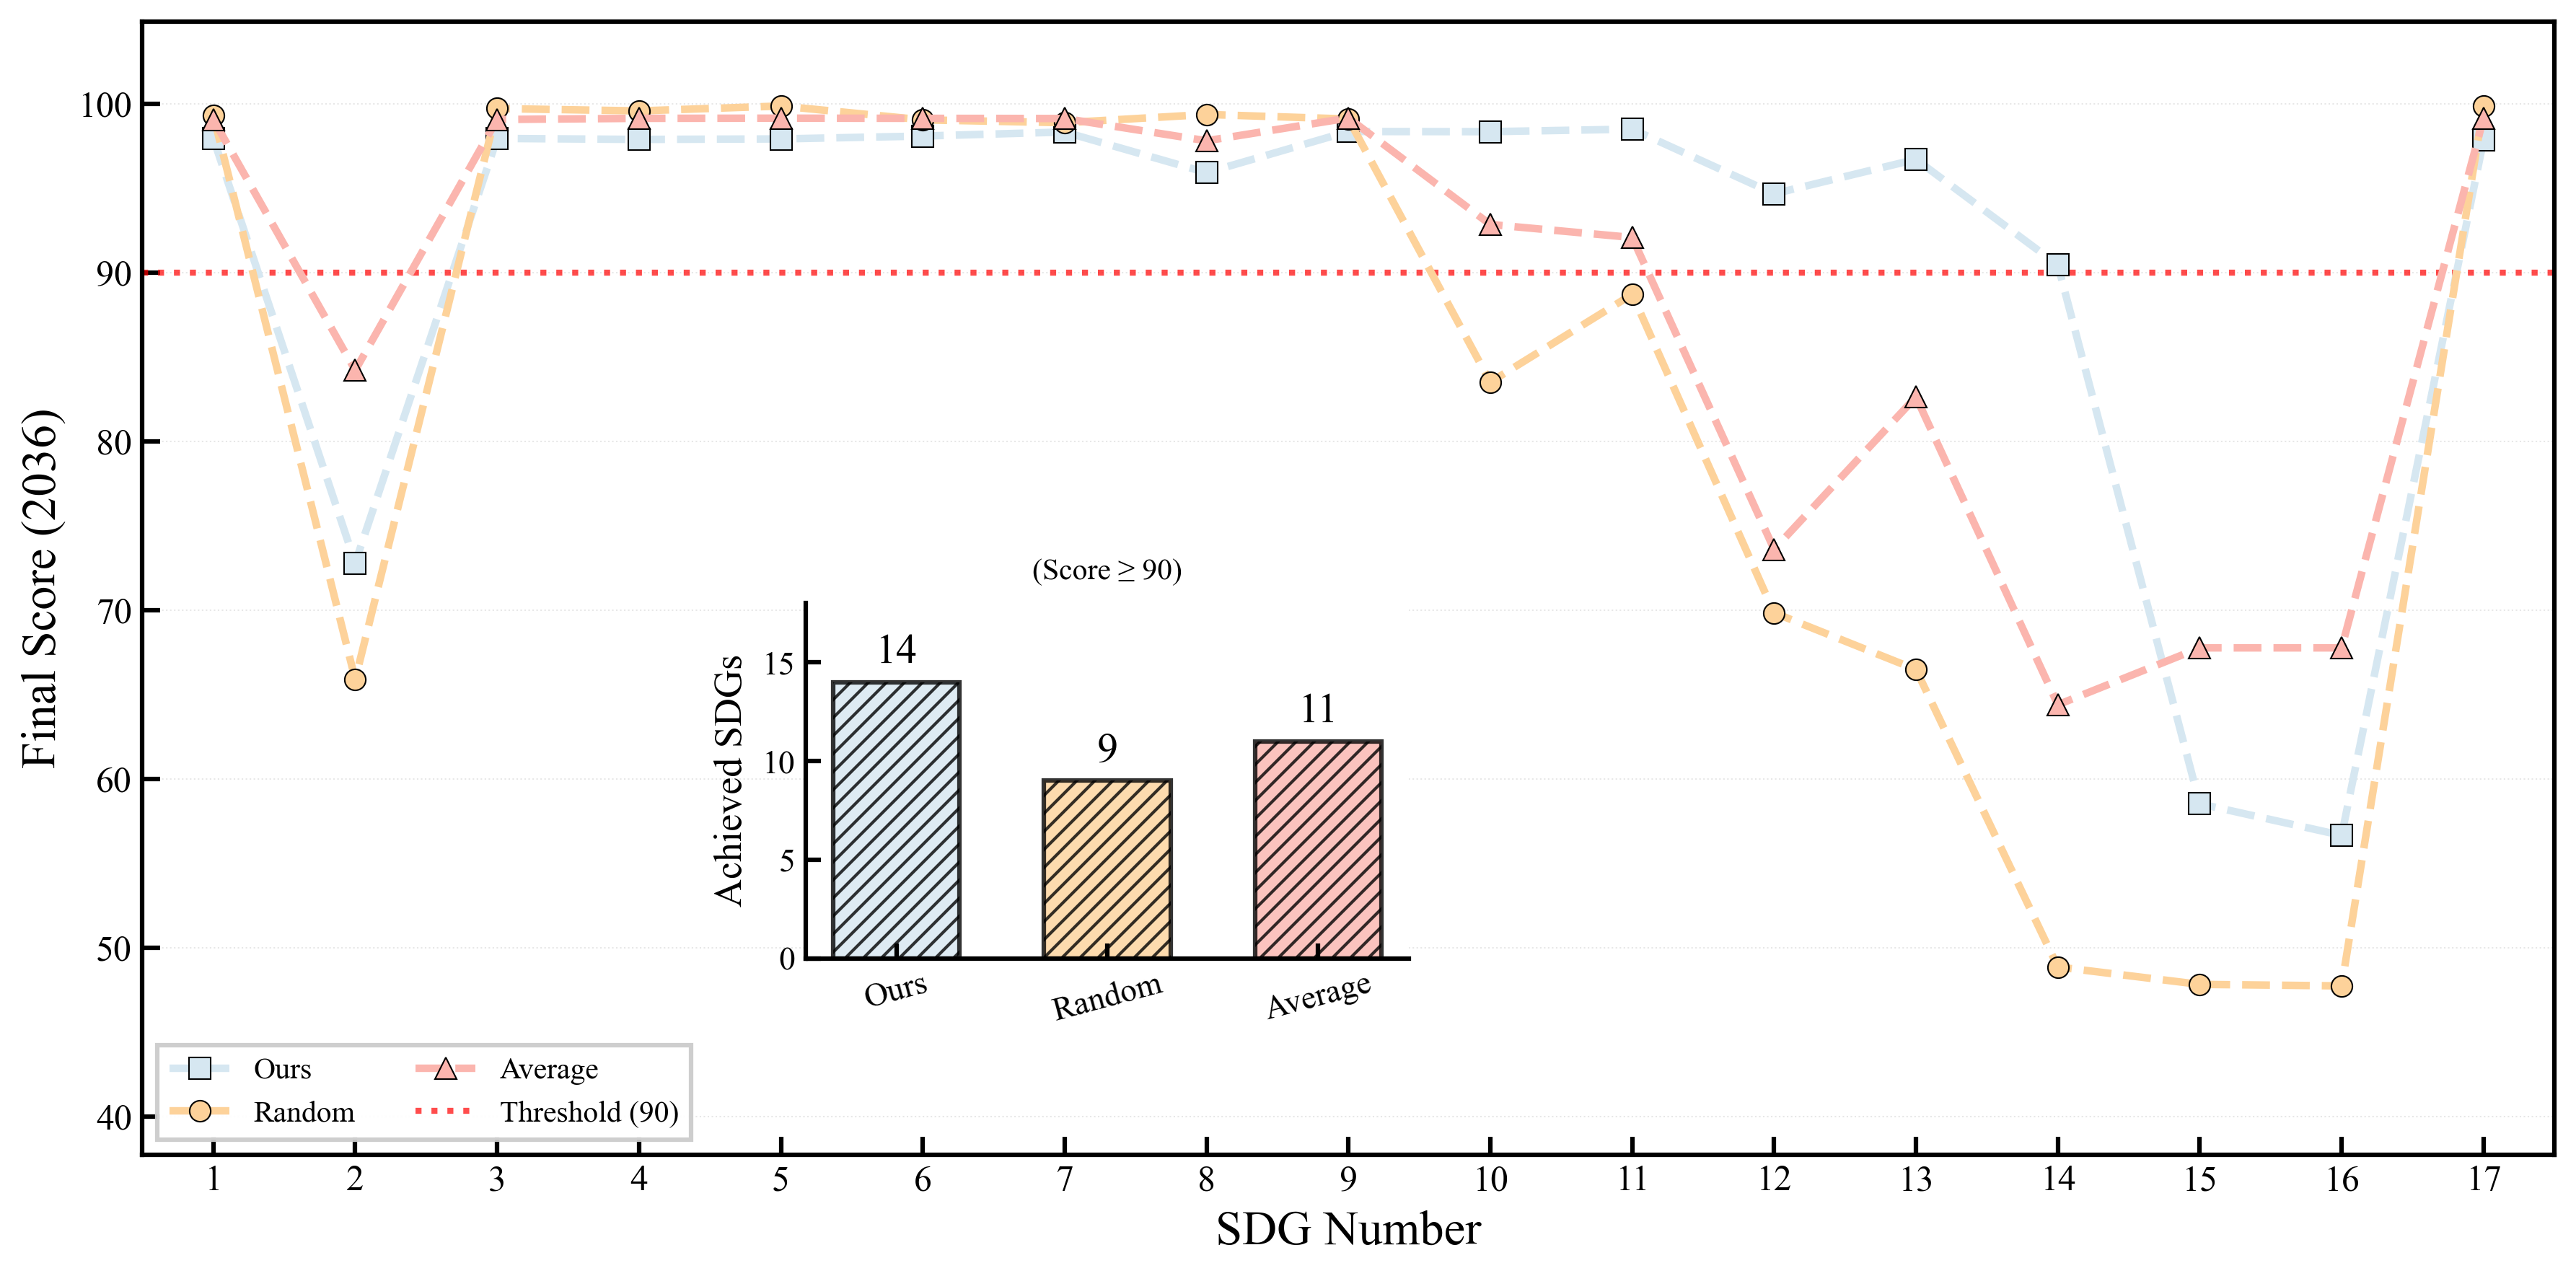

Here is the Python script that generated this plot:
"""
SDG最终得分对比图：三种策略在2036年各SDG上的得分对比
主图：各SDG的最终得分柱状图/折线图
插图：实现目标的个数（≥90分）
"""

import numpy as np
import matplotlib.pyplot as plt
import matplotlib.font_manager as fm
import re
from pathlib import Path

SCRIPT_DIR = Path(__file__).resolve().parent
DATA_DIR = SCRIPT_DIR / 'data' / 'sdg-strategies'

# 设置Times New Roman字体
font_path = fm.findfont('DejaVu Serif')
font_prop = fm.FontProperties(fname=font_path)
plt.rcParams['font.family'] = font_prop.get_name()
plt.rcParams['font.sans-serif'] = [font_prop.get_name()]
plt.rcParams['mathtext.fontset'] = 'custom'
plt.rcParams['mathtext.rm'] = font_prop.get_name()
fm.fontManager.addfont(font_path)

# 1. 读取数据函数
def parse_sdg_predictions(file_path):
    """
    解析SDG预测文件，提取每年每个SDG的得分
    返回：字典 {year: {sdg_num: score}}
    """
    with open(file_path, 'r', encoding='utf-8') as f:
        lines = f.readlines()

    # 存储数据：{year: {sdg_num: score}}
    data = {}
    current_sdg = None

    for line in lines:
        line = line.strip()

        # 匹配SDG编号行
        sdg_match = re.match(r'SDG\s+(\d+):', line)
        if sdg_match:
            current_sdg = int(sdg_match.group(1))
            continue

        # 匹配年份和得分行
        year_match = re.match(r'(\d{4})年:\s+([\d.]+)', line)
        if year_match and current_sdg is not None:
            year = int(year_match.group(1))
            score = float(year_match.group(2))

            if year not in data:
                data[year] = {}
            data[year][current_sdg] = score

    return data

# 2. 读取三个策略的数据
print("正在读取数据...")
ours_data = parse_sdg_predictions(DATA_DIR / 'centralities' / 'SDG_predictions_2025_2036.txt')
random_data = parse_sdg_predictions(DATA_DIR / 'random' / 'SDG_predictions_2025_2036.txt')
average_data = parse_sdg_predictions(DATA_DIR / 'average' / 'SDG_predictions_2025_2036.txt')

# 3. 提取2036年各SDG的得分
final_year = 2036
sdg_numbers = list(range(1, 18))  # SDG 1-17

ours_final = [ours_data[final_year][sdg] for sdg in sdg_numbers]
random_final = [random_data[final_year][sdg] for sdg in sdg_numbers]
average_final = [average_data[final_year][sdg] for sdg in sdg_numbers]

print(f"\n{final_year}年各SDG得分已提取")

# 4. 计算实现目标的个数（≥90分）
threshold = 90
ours_achieved = sum(1 for score in ours_final if score >= threshold)
random_achieved = sum(1 for score in random_final if score >= threshold)
average_achieved = sum(1 for score in average_final if score >= threshold)

print(f"\n实现目标个数（≥{threshold}分）：")
print(f"  Ours: {ours_achieved}/17")
print(f"  Random: {random_achieved}/17")
print(f"  Average: {average_achieved}/17")

# 5. 定义配色方案
colors = {
    'ours': '#d6e7f1',      # 浅蓝色
    'random': '#fdd29a',    # 浅橙色
    'average': '#fbb5ae'    # 浅粉色
}

# 6. 创建主图
fig, ax = plt.subplots(figsize=(12, 6))

# 绘制三条折线（带标记）
ax.plot(sdg_numbers, ours_final,
        linestyle='--', marker='s', markersize=7,
        color=colors['ours'], markerfacecolor=colors['ours'],
        markeredgecolor='black', markeredgewidth=0.5,
        linewidth=2.5, label='Ours', zorder=3)

ax.plot(sdg_numbers, random_final,
        linestyle='--', marker='o', markersize=7,
        color=colors['random'], markerfacecolor=colors['random'],
        markeredgecolor='black', markeredgewidth=0.5,
        linewidth=2.5, label='Random', zorder=3)

ax.plot(sdg_numbers, average_final,
        linestyle='--', marker='^', markersize=7,
        color=colors['average'], markerfacecolor=colors['average'],
        markeredgecolor='black', markeredgewidth=0.5,
        linewidth=2.5, label='Average', zorder=3)

# 添加90分阈值线
ax.axhline(y=threshold, color='red', linestyle=':', linewidth=2,
           label=f'Threshold ({threshold})', alpha=0.7, zorder=2)

# 7. 设置主图样式
# 坐标轴标签
ax.set_xlabel('SDG Number', fontsize=16, fontweight='bold', fontproperties=font_prop)
ax.set_ylabel('Final Score (2036)', fontsize=16, fontweight='bold', fontproperties=font_prop)

# 设置坐标轴范围
ax.set_xlim(0.5, 17.5)
ax.set_xticks(sdg_numbers)
ax.set_xticklabels([str(i) for i in sdg_numbers])

# 纵坐标范围
all_scores = ours_final + random_final + average_final
y_min = min(all_scores) - 10
y_max = max(all_scores) + 5
ax.set_ylim(y_min, y_max)

# 刻度朝内
ax.tick_params(axis='both', which='major', direction='in',
               labelsize=12, width=1.5, length=6)
ax.tick_params(axis='both', which='minor', direction='in',
               width=1, length=3)

# 加粗边框
for spine in ax.spines.values():
    spine.set_linewidth(1.5)

# 添加网格
ax.grid(True, alpha=0.3, linestyle=':', linewidth=0.5, axis='y')

# 添加图例（放在左下角）
legend = ax.legend(loc='lower left', fontsize=10, frameon=True,
                   fancybox=False, shadow=False, prop=font_prop,
                   framealpha=0.95, ncol=2)
legend.get_frame().set_linewidth(1.5)

# 8. 创建插图（中间下方的柱状图）- 显示实现目标的个数
from mpl_toolkits.axes_grid1.inset_locator import inset_axes

# 使用bbox_to_anchor精确定位到中间偏左下方，增大尺寸为原来的两倍
# [x, y, width, height] 相对于主图的位置
ax_inset = inset_axes(ax, width="50%", height="56%",
                      loc='center',
                      bbox_to_anchor=(0.15, 0.05, 0.5, 0.56),
                      bbox_transform=ax.transAxes)

# 插图数据：实现目标的个数
categories = ['Ours', 'Random', 'Average']
achieved_counts = [ours_achieved, random_achieved, average_achieved]
bar_colors = [colors['ours'], colors['random'], colors['average']]

# 绘制柱状图
x_pos = np.arange(len(categories))
bars = ax_inset.bar(x_pos, achieved_counts, color=bar_colors,
                    edgecolor='black', linewidth=1.5,
                    hatch='////', alpha=0.8, width=0.6)

# 在柱子上方标注数值
for i, (cat, count) in enumerate(zip(categories, achieved_counts)):
    ax_inset.text(i, count + 0.5, str(count),
                  ha='center', va='bottom',
                  fontsize=14, fontweight='bold',
                  fontproperties=font_prop)

# 设置插图样式
ax_inset.set_ylabel('Achieved SDGs', fontsize=13, fontweight='bold',
                    fontproperties=font_prop)
ax_inset.set_title(f'(Score ≥ {threshold})', fontsize=12,
                   fontproperties=font_prop, pad=8)
ax_inset.set_xticks(x_pos)
ax_inset.set_xticklabels(categories, fontproperties=font_prop, fontsize=12, rotation=15)
ax_inset.tick_params(axis='both', labelsize=11, direction='in', width=1.5, length=5)

# 移除插图的右边框和上边框
ax_inset.spines['right'].set_visible(False)
ax_inset.spines['top'].set_visible(False)

# 加粗插图的左边框和下边框
ax_inset.spines['left'].set_linewidth(1.5)
ax_inset.spines['bottom'].set_linewidth(1.5)

# 设置y轴范围
ax_inset.set_ylim(0, 17 + 1)
ax_inset.set_yticks([0, 5, 10, 15])

# 设置插图背景为白色
ax_inset.patch.set_facecolor('white')
ax_inset.patch.set_alpha(1.0)

# 9. 调整布局并保存
plt.tight_layout()

# 保存为SVG和PNG格式
output_svg = SCRIPT_DIR / 'sdg_final_scores_plot.svg'
output_png = SCRIPT_DIR / 'sdg_final_scores_plot.png'

plt.savefig(output_svg, format='svg', dpi=300, bbox_inches='tight', facecolor='white')
plt.savefig(output_png, format='png', dpi=300, bbox_inches='tight', facecolor='white')

print(f"\n图表已保存：")
print(f"  SVG: {output_svg}")
print(f"  PNG: {output_png}")

# 打印详细统计
print(f"\n{final_year}年各SDG得分对比：")
print(f"{'SDG':<5} {'Ours':<8} {'Random':<8} {'Average':<8}")
print("-" * 35)
for i, sdg in enumerate(sdg_numbers):
    print(f"{sdg:<5} {ours_final[i]:<8.2f} {random_final[i]:<8.2f} {average_final[i]:<8.2f}")

plt.show()
